Run: headless pygame with SDL's dummy video driver; simulated clock (each Clock.tick advances the game by its frame time, no real sleeping); random seed 0; keys injected as events and as key.get_pressed() state; mouse plan: one left click at the window centre at the start of phase 2, then a move to the lower-right quarter at the start of phase 3.
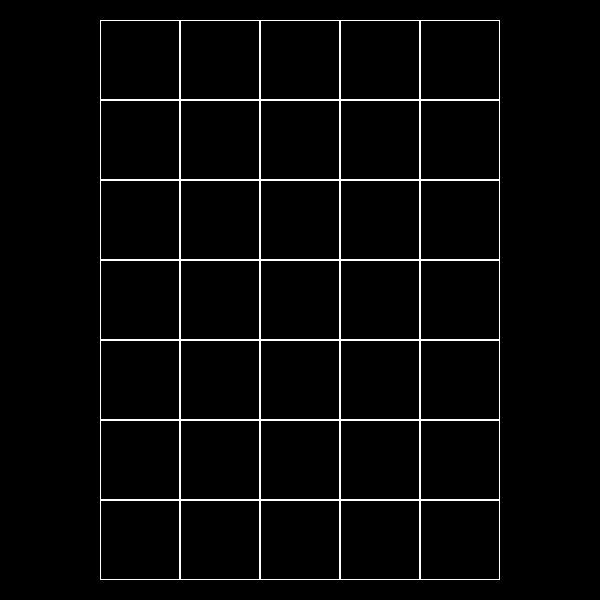
Frame 1 of 4 · flips 1–60 · no input
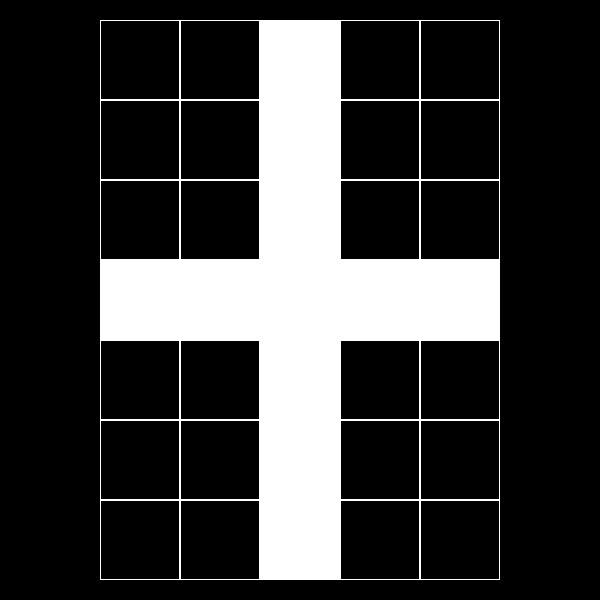
Frame 2 of 4 · flips 61–180 · clicked the window centre · tapped SPACE, RETURN · held RIGHT (→), D
Frame 3 of 4 · flips 181–300 · moved the mouse to the lower-right quarter · held DOWN (↓), S · screen unchanged from frame 2, image omitted
Frame 4 of 4 · flips 301–420 · held LEFT (←), A, UP (↑), W · screen unchanged from frame 3, image omitted

The pygame program that drew these frames:

import pygame

class Board:
    def __init__(self, width, height):
        self.width = width
        self.height = height
        self.board = [[0] * width for _ in range(height)]
        self.left = 100
        self.top = 20
        self.cell_size = 80
        self.w = 1
        self.surface = screen
        self.on_click = (0, 0)
        self.x = -1
        self.y = -1

    def render(self, surface):
        self.surface = surface
        for i in range(self.height):
            for j in range(self.width):
                pygame.draw.rect(self.surface, "white", (self.left + (j * self.cell_size),
                                                         self.top + (i * self.cell_size),
                                                         self.cell_size, self.cell_size), self.w)

    def set_view(self, left, top, cell_size):
        self.left = left
        self.top = top
        self.cell_size = cell_size
        for i in range(self.height):
            for j in range(self.width):
                pygame.draw.rect(self.surface, "white", (self.left + (i * self.cell_size),
                                                         self.top + (j * self.cell_size),
                                                         self.cell_size, self.cell_size), self.w)

    def get_click(self, mouse_pos):
        # self.on_click = mouse_pos
        pass

    def get_cell(self, mouse_pos):
        a, b = mouse_pos[0], mouse_pos[1]
        if a > self.left and a < self.left + (self.width*self.cell_size):
            if b > self.top and b < self.top + (self.height*self.cell_size):
                for i in range(self.height):
                    for j in range(self.width):
                        if a in range(self.left+j*self.cell_size, self.left+(j+1)*self.cell_size):
                            if b in range(self.top+i*self.cell_size, self.top+(i+1)*self.cell_size):
                                self.x, self.y = j, i
                                break
            else:
                self.x, self.y = -1, -1
        else:
            self.x, self.y = -1, -1


    def change(self):
        for i in range(self.height):
            for j in range(self.width):
                if i == self.y:
                    if self.board[i][j] == 0:
                        self.board[i][j] = 1
                    else:
                        self.board[i][j] = 0
                elif j == self.x:
                    if self.board[i][j] == 0:
                        self.board[i][j] = 1
                    else:
                        self.board[i][j] = 0
        for i in range(self.height):
            for j in range(self.width):
                if self.board[i][j] == 0:
                    pygame.draw.rect(self.surface, "white", (self.left + (j * self.cell_size),
                                                             self.top + (i * self.cell_size), self.cell_size,
                                                             self.cell_size), self.w)
                else:
                    pygame.draw.rect(self.surface, "white", (self.left + (j * self.cell_size),
                                                             self.top + (i * self.cell_size), self.cell_size,
                                                             self.cell_size))


if __name__ == '__main__':
    pygame.init()
    size = width, height = 600, 600
    screen = pygame.display.set_mode(size)
    board = Board(5, 7)
    pygame.display.set_caption("Черное в белое и наоборот")
    screen.fill((0, 0, 0))
    board.render(screen)
    running = True
    while running:
        for event in pygame.event.get():
            if event.type == pygame.QUIT:
                running = False
            if event.type == pygame.MOUSEBUTTONDOWN:
                pos = event.pos
                board.get_click(pos)
                board.get_cell(pos)
                screen.fill((0, 0, 0))
                board.change()
        pygame.display.flip()
    pygame.quit()
